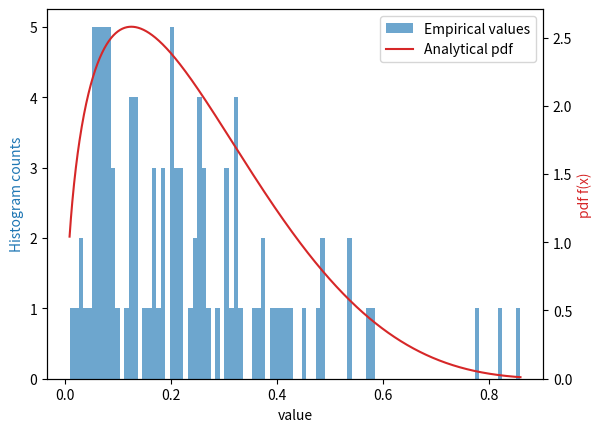
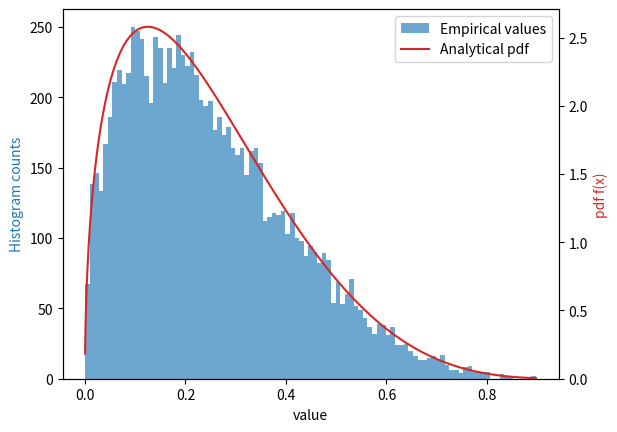
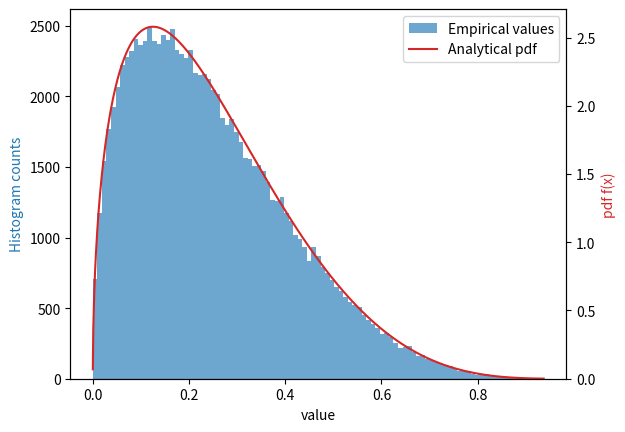

The matplotlib source for these figures, in order:
import numpy as np
import matplotlib.pyplot as plt
from random import uniform
from math import log, cos, sin, pi, exp, factorial, gamma
from scipy import stats

def poisson(lamb):
    # generate a value from poisson random variable
    # computes p(X=k) for X \sim Poisson(lambda_)
    pdf = lambda k : (lamb**k)*exp(-lamb)/factorial(k)
    u = uniform(0,1)
    k = 0
    cumulative_prob = pdf(k)
    while cumulative_prob < u:
        k += 1
        cumulative_prob += pdf(k)
    return k

def normal(mu=0, sigma=1):
    n = 12
    sum_u = sum((uniform(0,1) for _ in range(n)))
    x = (sum_u-n/2)
    x = mu + sigma*x
    return x

def rayleigh(sigma):
    # inverse transform technique
    u = uniform(0,1)
    x = sigma * (-2*log(1-u)) ** .5
    return x

def lognormal(mu, sigma):
    # apply the exponential to the normal rv
    x = normal()
    y = exp(mu + sigma*x)
    return y

def beta(a, b, c=None):
    # Acceptance/Rejection Technique
    Beta_ab = (gamma(a)*gamma(b))/gamma(a+b)
    if not c:
        # get max value of pdf if not given
        step=0.0001
        x = np.arange(0,1+step,step)
        beta_pdf = ( x**(a-1)*(1-x)**(b-1) ) / Beta_ab
        c = beta_pdf.max()
    while True:
        x = uniform(0, 1)
        y = uniform(0, c)
        f_x = ( x**(a-1)*(1-x)**(b-1) ) / Beta_ab
        if y<=f_x:
            return x

def chi2(n):
    # convolution method of n standard normal variates
    z = ( normal()**2 for _ in range(n) )
    x = sum(z)
    return x

def rice(v,sigma):
    # generate a value from a rice random variable based on poisson and chi2
    P = poisson(.5*(v/sigma)**2)
    X = chi2(2*P + 2)
    R = sigma * X**.5
    return R

def generate(n, dist_generator, parameters_dict):
    # generate n random instances of the given distribution
    values = np.zeros(n)
    for i in range(n):
        values[i] = dist_generator(**parameters_dict)
    return values

def confidence_interval(values, confidence=.98):
    # computes the confidence interval for the average
    # of a particular measure where values is a list
    n = len(values)                 # number samples
    avg = np.mean(values)           # sample mean
    std = np.std(values, ddof=1)    # sample standard deviation
    ci_low, ci_upp = stats.t.interval(confidence, n-1, avg, std/n**.5)
    delta = (ci_upp-ci_low)/2
    return avg, delta
def accuracy(value, delta):
    # computes the accuracy of a measure given its value
    # and the semi-width (delta) of the confidence interval    
    eps = delta / value # relative error
    acc = 1 - eps # accuracy
    return max(acc, 0) # return only non-negative values

def plot_dist(empirical_values, pdf_function):
    # compare pdf with the empirical frequency obtained
    x = np.linspace(empirical_values.min(), empirical_values.max(), 1000)
    pdf = pdf_function(x)

    fig, ax1 = plt.subplots()
    ax2 = ax1.twinx()
    
    n=len(empirical_values)
    histogram = ax1.hist( empirical_values, bins=np.linspace(min(empirical_values),max(empirical_values),100), 
                          alpha=0.65, color='tab:blue')
    analytic = ax2.plot(x, pdf, color='tab:red')
    
    ax1.set_xlabel('value')
    ax1.set_ylabel('Histogram counts', color='tab:blue')
    ax2.set_ylabel('pdf f(x)', color='tab:red')
    ax1.set_ylim(bottom=0, top=max(histogram[0])*1.05)    
    ax2.set_ylim(bottom=0, top=max(pdf)*1.05)
    ax1.legend([histogram[2], analytic[0]], ['Empirical values', 'Analytical pdf' ])
    plt.show()


if __name__=='__main__':
    N = [100,10000,100000]
    conf_level = .95

    # Beta distribution parameters
    a,b = 1.5, 4.5

    # get max value of beta pdf (i.e. c) in acceptance-rejection technique
    Beta_ab = (gamma(a)*gamma(b))/gamma(a+b) # beta function B(a,b)
    step=0.00001
    x = np.arange(0,1+step,step)
    beta_pdf = ( x**(a-1)*(1-x)**(b-1) ) / Beta_ab
    c = beta_pdf.max()    

    # analytical moments
    analytical_mean, analytical_var = stats.beta.stats(a, b, moments='mv')

    print(f'X ~ Beta(\u03b1={a}, \u03b2={b})')
    print('--- Analytical moments ---')
    print(f'- First moment: \u03bc={analytical_mean:.6f}')
    print(f'- Second moment: \u03c3\u00b2={analytical_var:.6f}')
    for n in N:
        print(f'\n---   n={n}   ---')
        beta_values = generate(n, beta, {'a':a,'b':b})
        mean, mean_delta = confidence_interval(beta_values)
        var, var_delta = confidence_interval((beta_values-mean)**2)
        print(f'- First moment: \u03bc={mean:.5f} \u00b1 {mean_delta:.5f} - accuracy: {accuracy(mean, mean_delta):.3f}')
        print(f'- Second moment: \u03c3\u00b2={var:.6f} \u00b1 {var_delta:.5f} - accuracy: {accuracy(var, var_delta):.3f}')

        plot_dist(beta_values, pdf_function=lambda x:(x**(a-1)*(1-x)**(b-1))/Beta_ab)